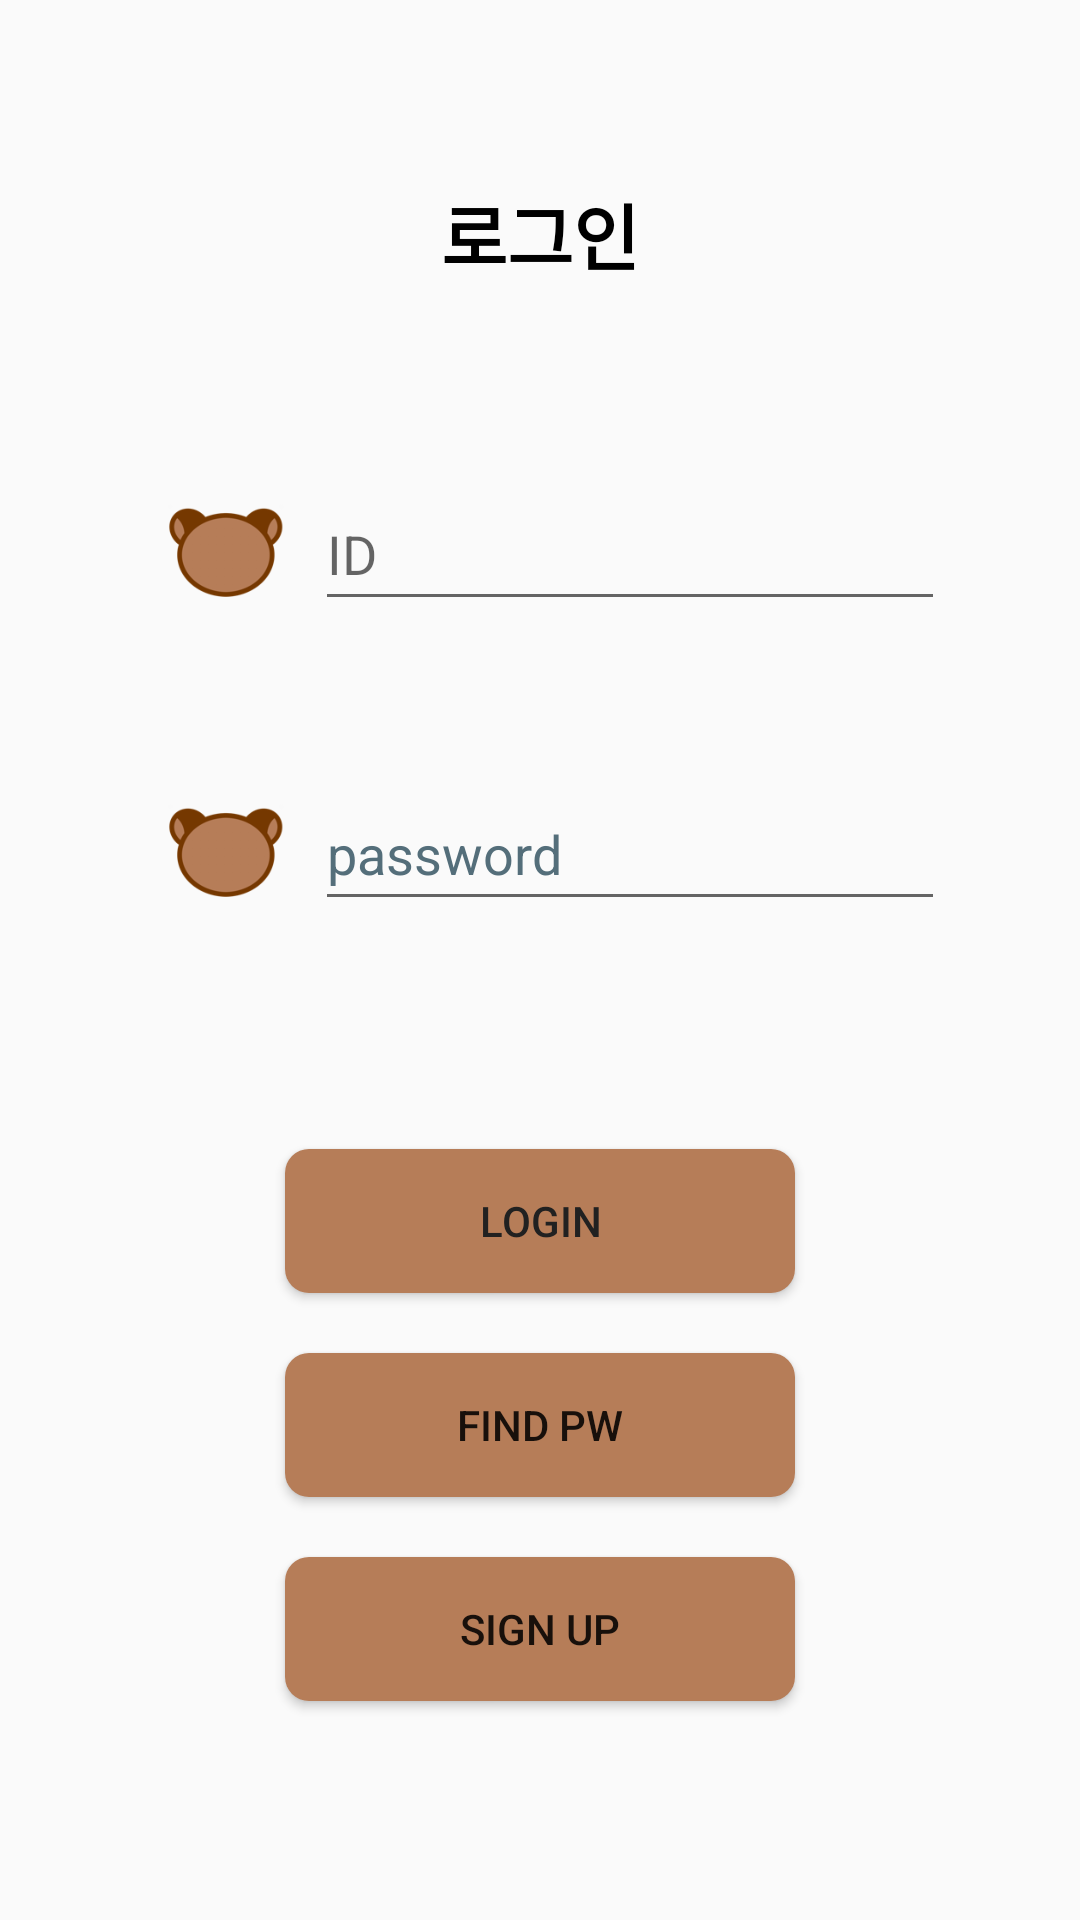

This screen was rendered from an Android layout file. Write that file and the resources it references.
<!-- AndroidManifest.xml: application theme Theme.Nonado -->
<!-- res/layout/activity_login.xml -->
<?xml version="1.0" encoding="utf-8"?>
<LinearLayout xmlns:android="http://schemas.android.com/apk/res/android"
    xmlns:app="http://schemas.android.com/apk/res-auto"
    xmlns:tools="http://schemas.android.com/tools"
    android:layout_width="match_parent"
    android:layout_height="match_parent"
    android:orientation="vertical">


    <LinearLayout
        android:layout_width="match_parent"
        android:orientation="vertical"
        android:layout_weight="2"
        android:gravity="center"
        android:layout_height="0dp">

        <TextView
            android:id="@+id/textView_login"
            android:layout_width="match_parent"
            android:layout_height="50dp"
            android:gravity="center"
            android:text="@string/text_login"
            android:textColor="#000000"
            android:textSize="24sp"
            android:textStyle="bold" />

        <LinearLayout
            android:layout_marginTop="50dp"
            android:layout_width="match_parent"
            android:layout_height="wrap_content"
            android:layout_marginBottom="40dp"
            android:gravity="center"
            android:orientation="horizontal">

            <ImageView
                android:layout_width="40dp"
                android:layout_height="40dp"
                android:layout_margin="10dp"
                android:contentDescription="@string/todo"
                android:src="@drawable/ic_bear" />

            <EditText
                android:id="@+id/showid"
                android:layout_width="wrap_content"
                android:layout_height="wrap_content"
                android:ems="10"
                android:hint="@string/id"
                android:importantForAutofill="no"
                android:inputType="textPersonName"
                android:minHeight="48dp"
                app:layout_constraintBottom_toTopOf="@+id/password"
                app:layout_constraintEnd_toEndOf="parent"
                app:layout_constraintStart_toStartOf="parent" />
        </LinearLayout>

        <LinearLayout
            android:layout_width="match_parent"
            android:layout_height="wrap_content"
            android:layout_marginBottom="50dp"
            android:gravity="center"
            android:orientation="horizontal">


            <ImageView
                android:layout_width="40dp"
                android:layout_height="40dp"
                android:layout_margin="10dp"
                android:contentDescription="@string/todo"
                android:src="@drawable/ic_bear" />

            <EditText
                android:id="@+id/password"
                android:layout_width="wrap_content"
                android:layout_height="wrap_content"
                android:ems="10"
                android:hint="@string/password"
                android:importantForAutofill="no"
                android:inputType="textPassword"
                android:minHeight="48dp"
                android:textColorHint="#546E7A"
                app:layout_constraintBottom_toTopOf="@+id/btn_login"
                app:layout_constraintEnd_toEndOf="parent"
                app:layout_constraintStart_toStartOf="parent" />

        </LinearLayout>

        <Button
            android:id="@+id/btn_login"
            android:layout_width="170dp"
            android:layout_height="48dp"
            android:layout_margin="20dp"
            android:background="@drawable/roundbutton"
            android:text="@string/login"
            android:textColor="#212121"
            app:layout_constraintBottom_toTopOf="@+id/btn_signup"
            app:layout_constraintEnd_toEndOf="parent"
            app:layout_constraintStart_toStartOf="parent"
            app:layout_constraintTop_toTopOf="parent"
            tools:ignore="TextContrastCheck" />

        <Button
            android:id="@+id/btn_sendEmail"
            android:layout_width="170dp"
            android:layout_height="48dp"
            android:background="@drawable/roundbutton"
            android:text="FIND PW"
            tools:ignore="TextContrastCheck" />

        <Button
            android:id="@+id/btn_signup"
            android:layout_width="170dp"
            android:layout_height="48dp"
            android:layout_margin="20dp"
            android:background="@drawable/roundbutton"
            android:text="@string/sign_up"
            app:layout_constraintBottom_toBottomOf="parent"
            app:layout_constraintEnd_toEndOf="parent"
            app:layout_constraintStart_toStartOf="parent"
            tools:ignore="TextContrastCheck" />

    </LinearLayout>

</LinearLayout>
<!-- resources referenced by this layout -->
<resources>
  <!-- drawable ic_bear: png bitmap (drawable, 9559 bytes) -->
  <!-- drawable roundbutton (drawable) -->
  <?xml version="1.0" encoding="utf-8"?>
  <shape xmlns:android="http://schemas.android.com/apk/res/android"
      android:shape="rectangle">
      <solid android:color="#b67d58" />
      <corners android:bottomRightRadius="8dp"
          android:bottomLeftRadius="8dp"
          android:topRightRadius="8dp"
          android:topLeftRadius="8dp"/>
  </shape>
  <string name="id">ID</string>
  <string name="login">LogIn</string>
  <string name="password">password</string>
  <string name="sign_up">Sign Up</string>
  <string name="text_login">로그인</string>
  <string name="todo">TODO</string>
  <style name="Theme.Nonado" parent="Theme.AppCompat.Light">
          <item name="windowNoTitle">true</item>
          
          <item name="colorPrimary">@color/purple_500</item>
          <item name="colorPrimaryVariant">#753800</item>
          <item name="colorOnPrimary">@color/white</item>
          
          <item name="colorSecondary">@color/teal_200</item>
          <item name="colorSecondaryVariant">@color/teal_700</item>
          <item name="colorOnSecondary">@color/black</item>
          
          <item name="android:statusBarColor" tools:targetApi="l">?attr/colorPrimaryVariant</item>
          
      </style>
  <!-- not gathered from this repository: default colours our renderer supplied (Android Studio template values) -->
  <color name="purple_500">#FF6200EE</color>
  <color name="teal_200">#FF03DAC5</color>
  <color name="teal_700">#FF018786</color>
  <color name="black">#FF000000</color>
  <color name="white">#FFFFFFFF</color>
</resources>
